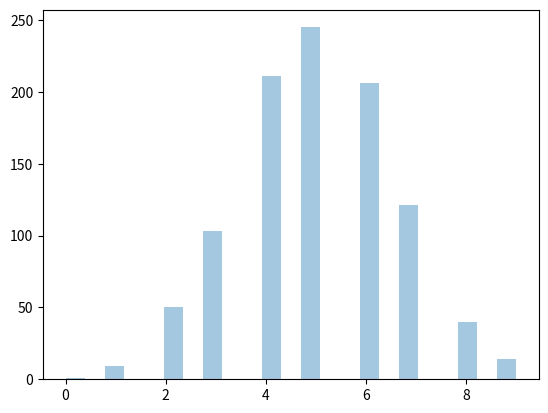

Recreate this plot in Python.
from numpy import random
import matplotlib.pyplot as plt
import seaborn as sns
sns.distplot(random.binomial(n=10, p=0.5, size=1000), hist=True, kde=False)
plt.show()
